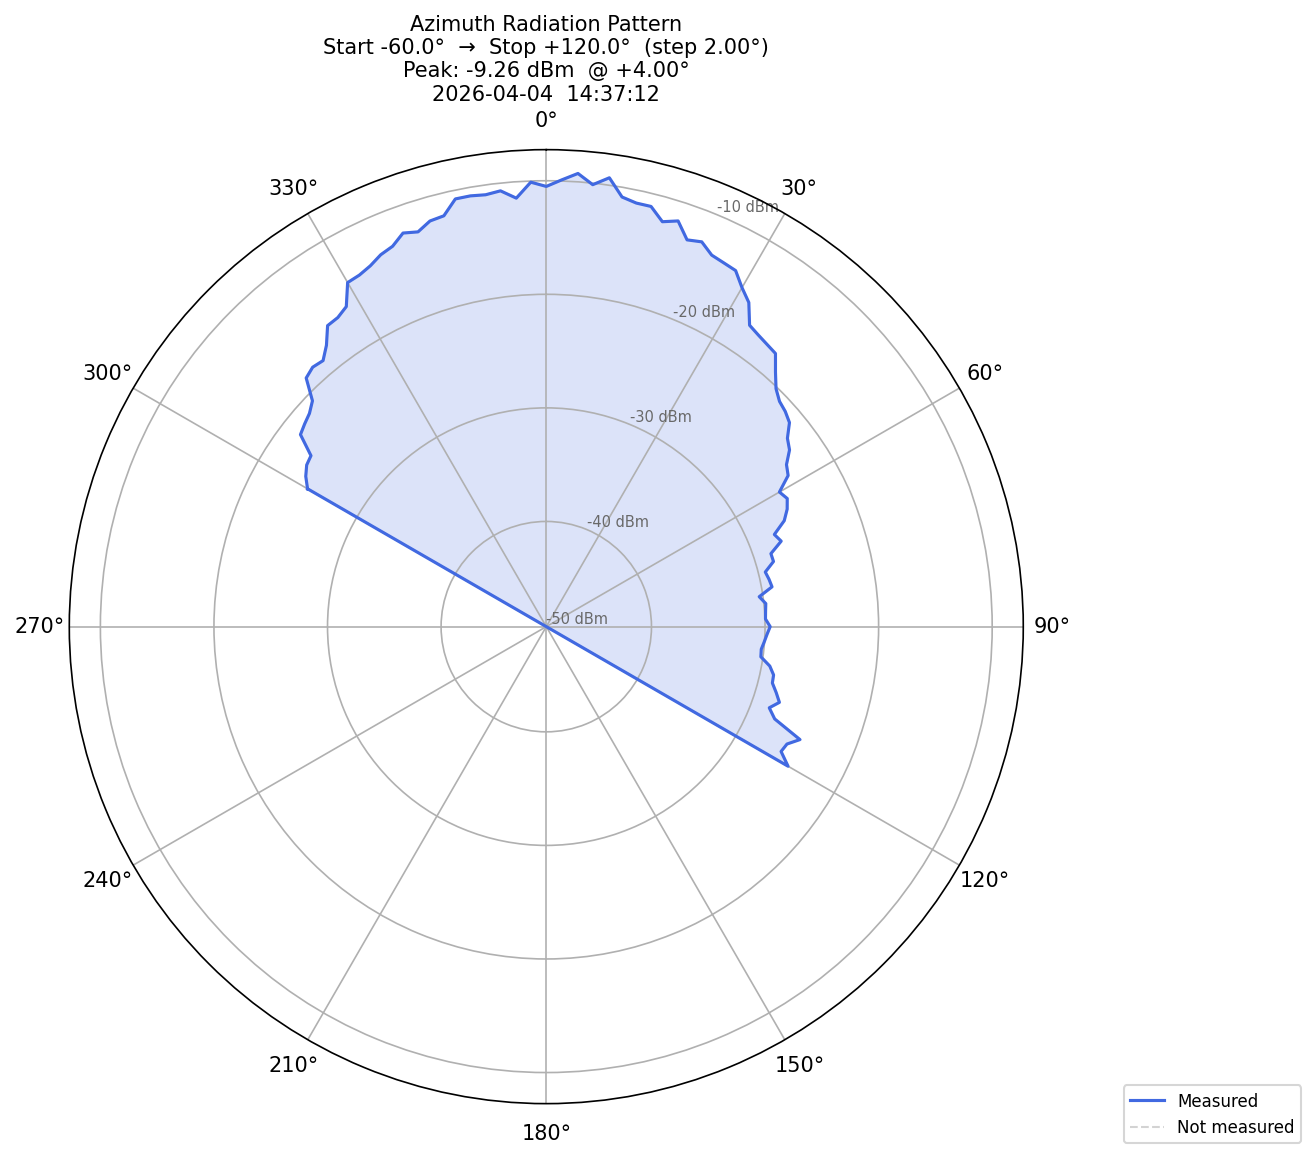

Source data for this figure (header and first rows):
timestamp, angle_deg, power_dbm, freq_hz
2026-04-04T14:36:08.519141, -60, -24.99, 2345000000
2026-04-04T14:36:09.226850, -58, -24.29, 2345000000
2026-04-04T14:36:09.934119, -56, -23.81, 2345000000
2026-04-04T14:36:10.637874, -54, -23.65, 2345000000
2026-04-04T14:36:11.347121, -52, -21.79, 2345000000
2026-04-04T14:36:12.055983, -50, -21.49, 2345000000
2026-04-04T14:36:12.763172, -48, -21.2, 2345000000
2026-04-04T14:36:13.469784, -46, -20.64, 2345000000
2026-04-04T14:36:14.177686, -44, -18.83, 2345000000
2026-04-04T14:36:14.884970, -42, -18.52, 2345000000
2026-04-04T14:36:15.590386, -40, -18.68, 2345000000
2026-04-04T14:36:16.298878, -38, -17.82, 2345000000
2026-04-04T14:36:17.004960, -36, -16.5, 2345000000
2026-04-04T14:36:17.715998, -34, -16.43, 2345000000
2026-04-04T14:36:18.423413, -32, -16.03, 2345000000
2026-04-04T14:36:19.133669, -30, -14.28, 2345000000
2026-04-04T14:36:19.843931, -28, -14.21, 2345000000
2026-04-04T14:36:20.553162, -26, -13.92, 2345000000
2026-04-04T14:36:21.264460, -24, -13.42, 2345000000
2026-04-04T14:36:21.973014, -22, -13.14, 2345000000
2026-04-04T14:36:22.684055, -20, -12.38, 2345000000
2026-04-04T14:36:23.393456, -18, -12.71, 2345000000
2026-04-04T14:36:24.102615, -16, -12.11, 2345000000
2026-04-04T14:36:24.812737, -14, -11.98, 2345000000
2026-04-04T14:36:25.519472, -12, -10.76, 2345000000
2026-04-04T14:36:26.227561, -10, -10.75, 2345000000
2026-04-04T14:36:26.935679, -8, -10.86, 2345000000
2026-04-04T14:36:27.645539, -6, -10.68, 2345000000
2026-04-04T14:36:28.351215, -4, -11.44, 2345000000
2026-04-04T14:36:29.058198, -2, -10.1, 2345000000
2026-04-04T14:36:29.765346, 0.0000, -10.5, 2345000000
2026-04-04T14:36:30.472044, 2, -9.896, 2345000000
2026-04-04T14:36:31.182836, 4, -9.262, 2345000000
2026-04-04T14:36:31.890924, 6, -10.13, 2345000000
2026-04-04T14:36:32.597304, 8, -9.352, 2345000000
2026-04-04T14:36:33.307767, 10, -10.85, 2345000000
2026-04-04T14:36:34.016224, 12, -11.13, 2345000000
2026-04-04T14:36:34.718483, 14, -11.13, 2345000000
2026-04-04T14:36:35.424514, 16, -12.17, 2345000000
2026-04-04T14:36:36.130392, 18, -11.7, 2345000000
2026-04-04T14:36:36.841178, 20, -13.02, 2345000000
2026-04-04T14:36:37.552375, 22, -12.72, 2345000000
2026-04-04T14:36:38.258764, 24, -13.45, 2345000000
2026-04-04T14:36:38.963706, 26, -13.62, 2345000000
2026-04-04T14:36:39.674511, 28, -13.75, 2345000000
2026-04-04T14:36:40.384941, 30, -14.8, 2345000000
2026-04-04T14:36:41.088791, 32, -15.61, 2345000000
2026-04-04T14:36:41.796949, 34, -17.25, 2345000000
2026-04-04T14:36:42.505306, 36, -17.51, 2345000000
2026-04-04T14:36:43.212718, 38, -17.71, 2345000000
2026-04-04T14:36:43.919817, 40, -17.87, 2345000000
2026-04-04T14:36:44.629670, 42, -19.1, 2345000000
2026-04-04T14:36:45.339988, 44, -20.14, 2345000000
2026-04-04T14:36:46.047626, 46, -20.71, 2345000000
2026-04-04T14:36:46.757461, 48, -20.95, 2345000000
2026-04-04T14:36:47.463589, 50, -21.31, 2345000000
2026-04-04T14:36:48.171901, 52, -22.32, 2345000000
2026-04-04T14:36:48.882898, 54, -22.79, 2345000000
2026-04-04T14:36:49.592738, 56, -23.75, 2345000000
2026-04-04T14:36:50.301613, 58, -24.15, 2345000000
... 31 more rows
